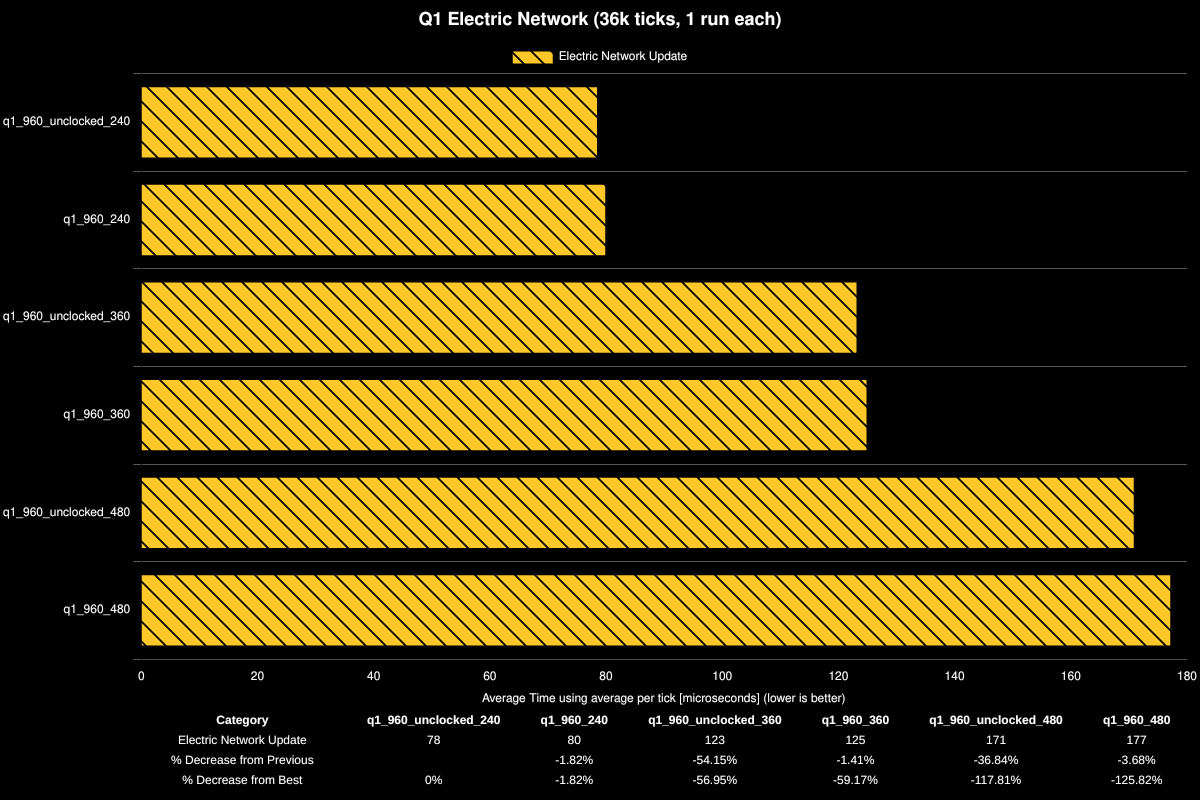

Values plotted in this chart, from the file beside it:
Save File, Electric Network Update, % Decrease from Previous, % Decrease from Best
q1_960_unclocked_240, 78, , 0%
q1_960_240, 80, -1.82%, -1.82%
q1_960_unclocked_360, 123, -54.15%, -56.95%
q1_960_360, 125, -1.41%, -59.17%
q1_960_unclocked_480, 171, -36.84%, -117.81%
q1_960_480, 177, -3.68%, -125.82%
